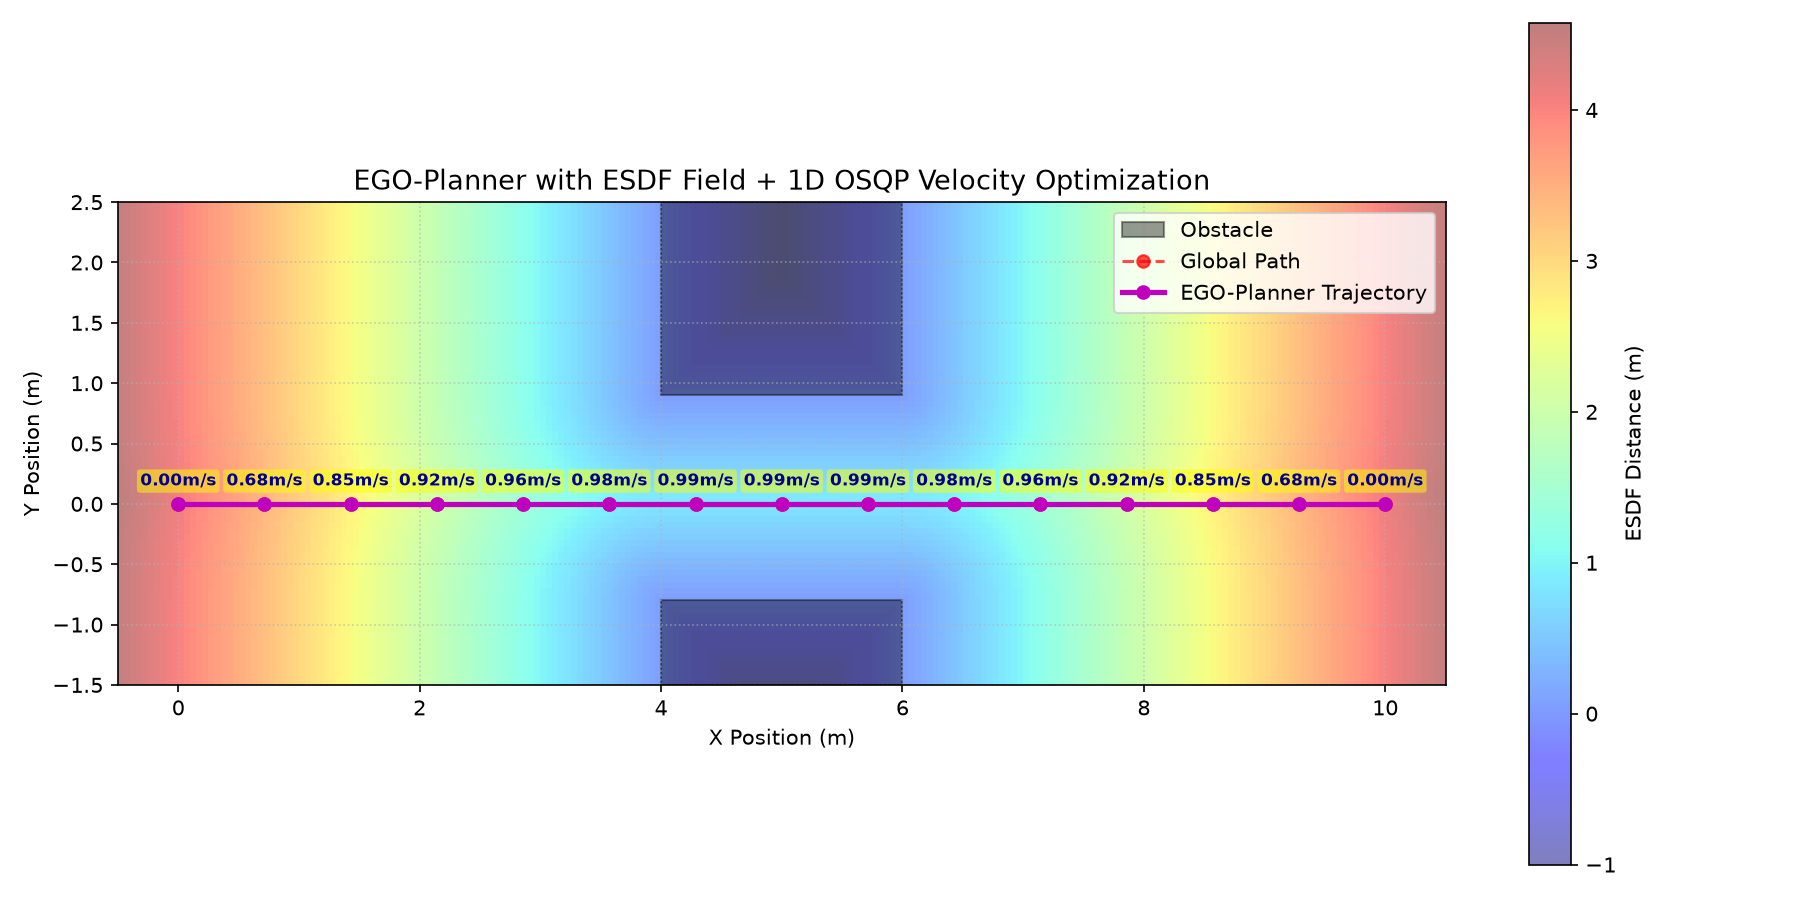

Source data for this figure (header and first rows):
i, x_ref, y_ref, x, y, esdf, clearance_m, s, kappa, v_max, v, t, a_to_next
0, 0.000000, 0.000000, 0.000000, 0.000000, 4.089, 4.079, 0.000000, 0.000000, 1, 0.000987, 0.000000, 0.3265
1, 0.7143, 0.000000, 0.7143, 0.000000, 3.408, 3.382, 0.7143, 0.000000, 1, 0.6829, 2.089, 0.174
2, 1.429, 0.000000, 1.429, 0.000000, 2.735, 2.693, 1.429, 0.000000, 1, 0.8456, 3.023, 0.09259
3, 2.143, 0.000000, 2.143, 0.000000, 2.081, 2.022, 2.143, 0.000000, 1, 0.9205, 3.832, 0.04895
4, 2.857, 0.000000, 2.857, 0.000000, 1.43, 1.395, 2.857, 0.000000, 1, 0.9577, 4.593, 0.02529
5, 3.571, 0.000000, 3.571, 0.000000, 0.9618, 0.9076, 3.571, 0.000000, 1, 0.9764, 5.332, 0.01196
6, 4.286, 0.000000, 4.286, 0.000000, 0.85, 0.8, 4.286, 0.000000, 1, 0.9851, 6.06, 0.003510
7, 5, 0.000000, 5, 0.000000, 0.85, 0.8, 5, 0.000000, 1, 0.9876, 6.784, -0.003510
8, 5.714, 0.000000, 5.714, 0.000000, 0.85, 0.8, 5.714, 0.000000, 1, 0.9851, 7.508, -0.01196
9, 6.429, 0.000000, 6.429, 0.000000, 0.9618, 0.9076, 6.429, 0.000000, 1, 0.9764, 8.236, -0.02529
10, 7.143, 0.000000, 7.143, 0.000000, 1.43, 1.395, 7.143, 0.000000, 1, 0.9577, 8.975, -0.04895
11, 7.857, 0.000000, 7.857, 0.000000, 2.081, 2.022, 7.857, 0.000000, 1, 0.9205, 9.736, -0.09259
12, 8.571, 0.000000, 8.571, 0.000000, 2.735, 2.693, 8.571, 0.000000, 1, 0.8456, 10.54, -0.174
13, 9.286, 0.000000, 9.286, 0.000000, 3.408, 3.382, 9.286, 0.000000, 1, 0.6829, 11.48, -0.3265
14, 10, 0.000000, 10, 0.000000, 4.138, 4.079, 10, 0.000000, 1, 0.000987, 13.57, 
